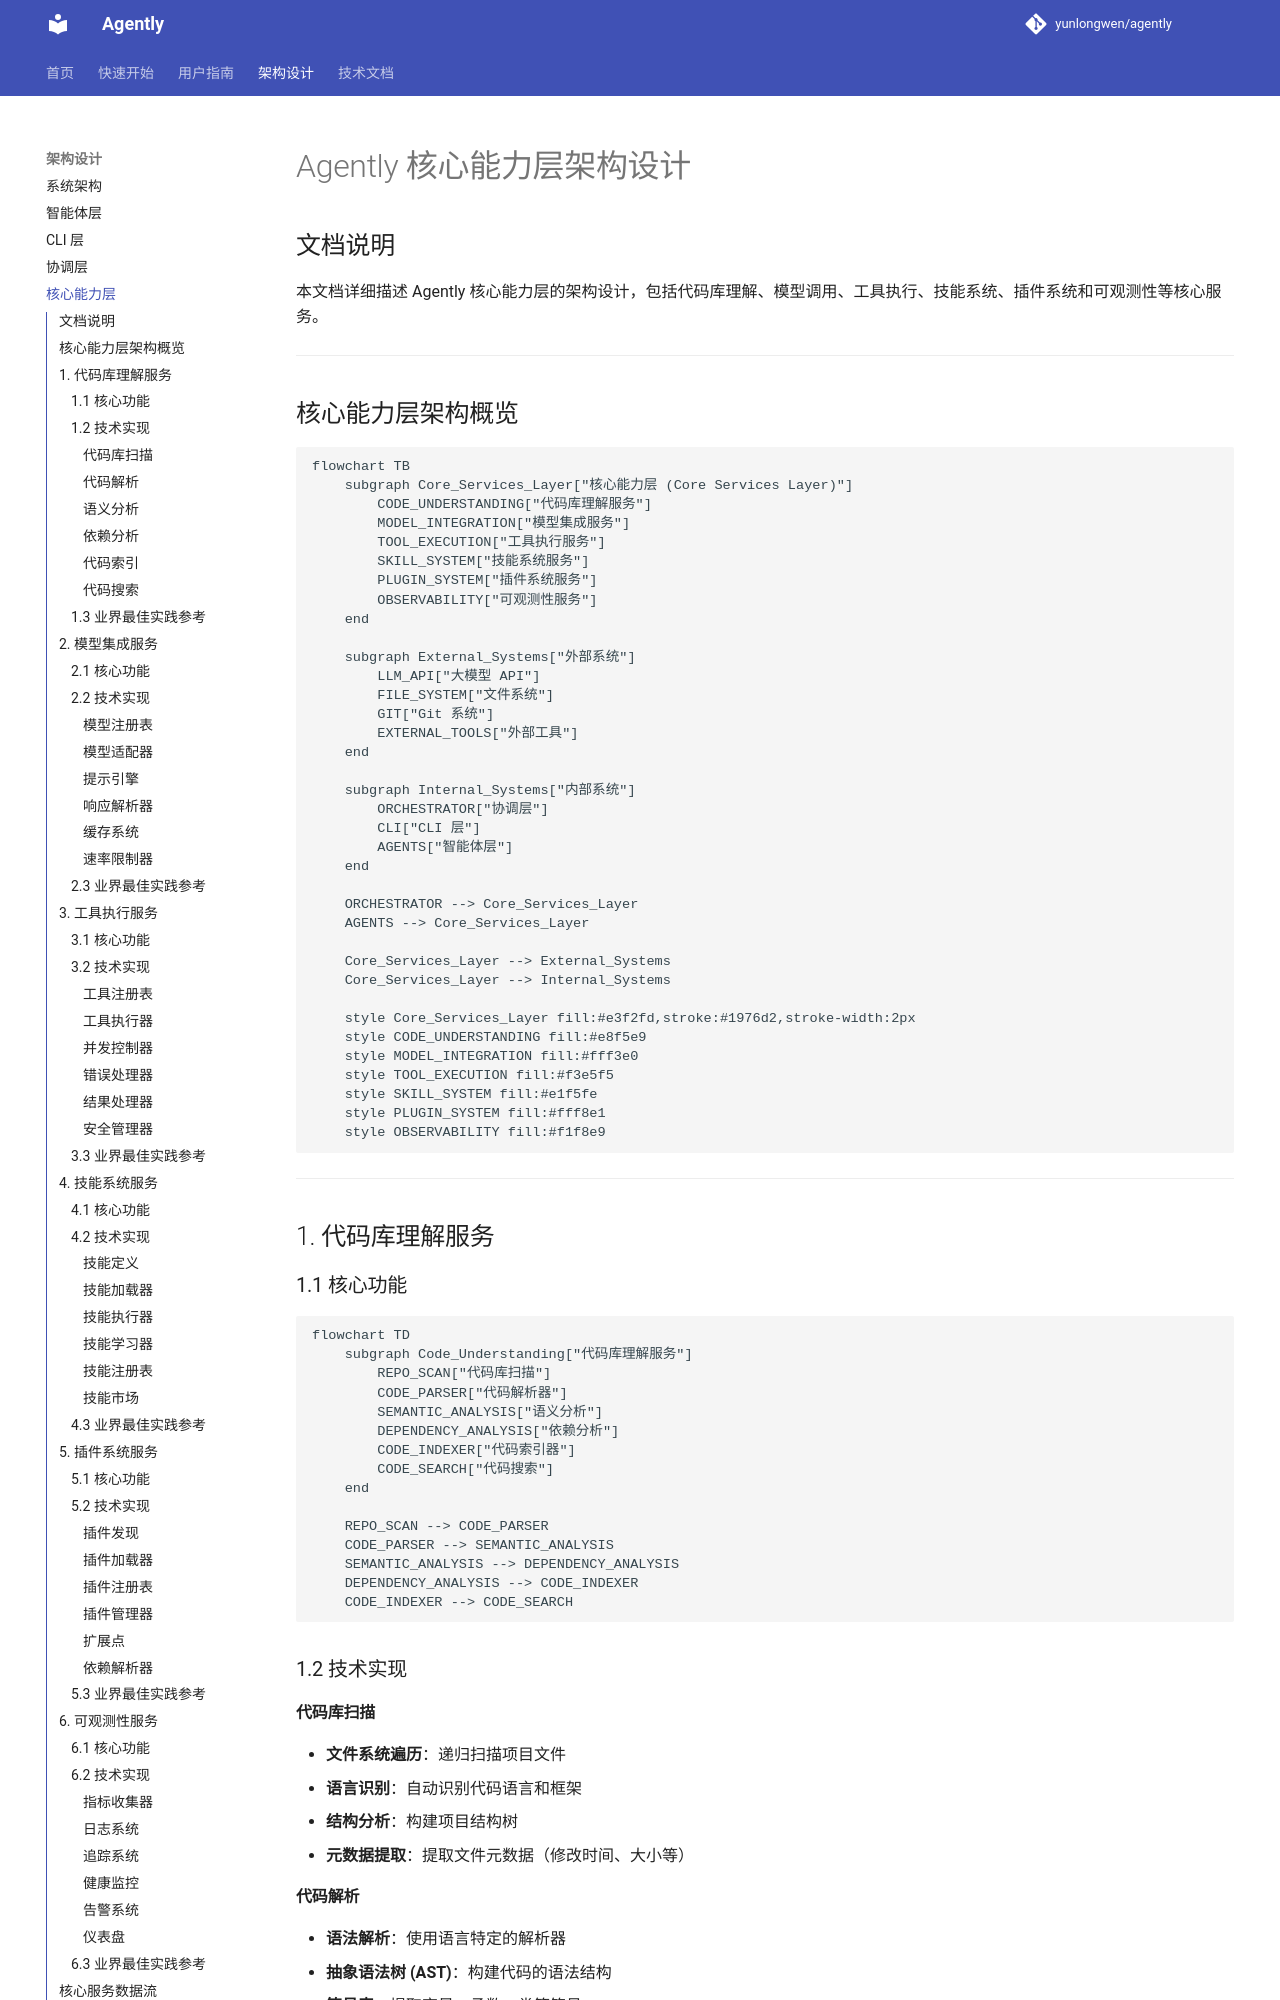

repository: yunlongwen/agently · page: core_services_layer/core_services_architecture/index.html · generator: mkdocs

# Agently 核心能力层架构设计

## 文档说明

本文档详细描述 Agently 核心能力层的架构设计，包括代码库理解、模型调用、工具执行、技能系统、插件系统和可观测性等核心服务。

---

## 核心能力层架构概览

```mermaid
flowchart TB
    subgraph Core_Services_Layer["核心能力层 (Core Services Layer)"]
        CODE_UNDERSTANDING["代码库理解服务"]
        MODEL_INTEGRATION["模型集成服务"]
        TOOL_EXECUTION["工具执行服务"]
        SKILL_SYSTEM["技能系统服务"]
        PLUGIN_SYSTEM["插件系统服务"]
        OBSERVABILITY["可观测性服务"]
    end
    
    subgraph External_Systems["外部系统"]
        LLM_API["大模型 API"]
        FILE_SYSTEM["文件系统"]
        GIT["Git 系统"]
        EXTERNAL_TOOLS["外部工具"]
    end
    
    subgraph Internal_Systems["内部系统"]
        ORCHESTRATOR["协调层"]
        CLI["CLI 层"]
        AGENTS["智能体层"]
    end
    
    ORCHESTRATOR --> Core_Services_Layer
    AGENTS --> Core_Services_Layer
    
    Core_Services_Layer --> External_Systems
    Core_Services_Layer --> Internal_Systems
    
    style Core_Services_Layer fill:#e3f2fd,stroke:#1976d2,stroke-width:2px
    style CODE_UNDERSTANDING fill:#e8f5e9
    style MODEL_INTEGRATION fill:#fff3e0
    style TOOL_EXECUTION fill:#f3e5f5
    style SKILL_SYSTEM fill:#e1f5fe
    style PLUGIN_SYSTEM fill:#fff8e1
    style OBSERVABILITY fill:#f1f8e9
```

---

## 1. 代码库理解服务
